Run: headless pygame with SDL's dummy video driver; simulated clock (each Clock.tick advances the game by its frame time, no real sleeping); random seed 0; keys injected as events and as key.get_pressed() state; no mouse input.
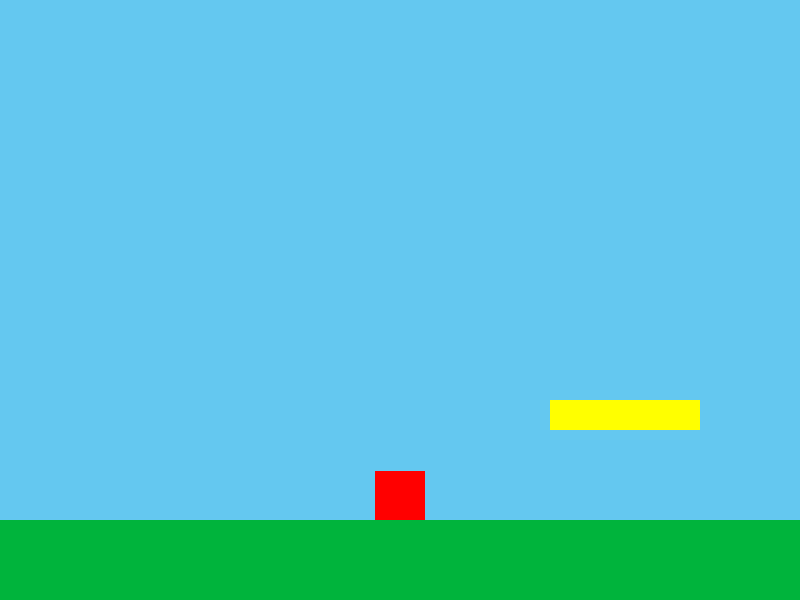
Frame 1 of 4 · flips 1–60 · no input
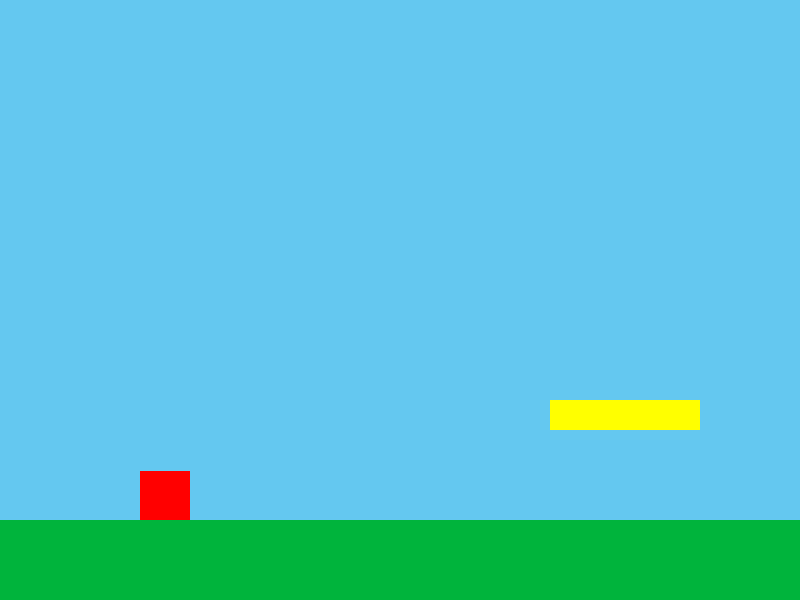
Frame 2 of 4 · flips 61–180 · tapped SPACE, RETURN · held RIGHT (→), D
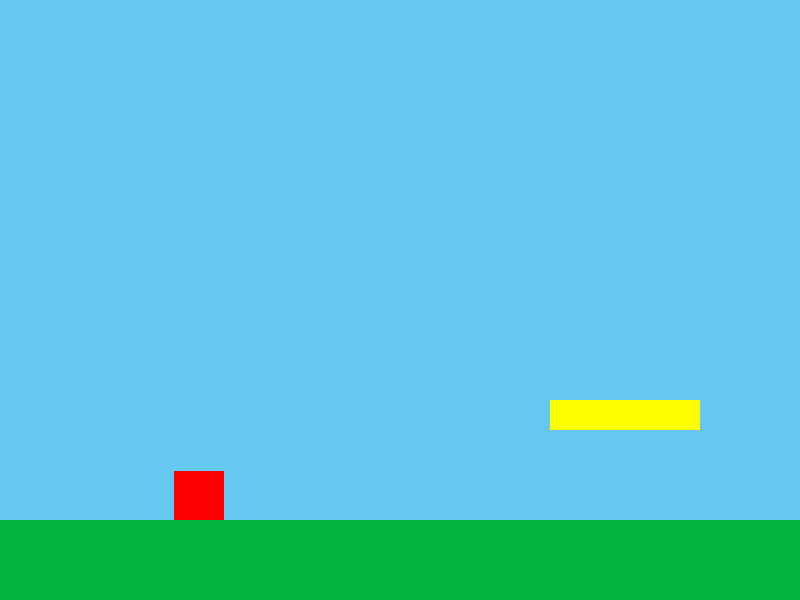
Frame 3 of 4 · flips 181–300 · held DOWN (↓), S
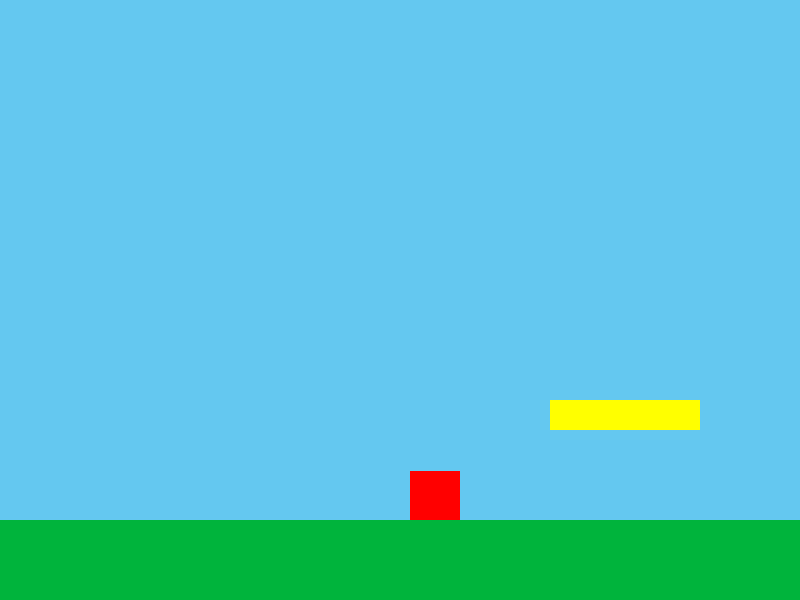
Frame 4 of 4 · flips 301–420 · held LEFT (←), A, UP (↑), W

The pygame program that drew these frames:

import pygame
pygame.init()

FPS = 60
FRICTION = -0.12
ACCELERATION_RATE = 0.6
SKY_COLOR = (100, 200, 240)
PLAYER_COLOR = (255, 0, 0)
GROUND_COLOR = (0, 180, 60)
PLATFORM_COLOR = (255, 255, 0)

screen = pygame.display.set_mode((800, 600), pygame.NOFRAME)
window = screen.get_rect()
clock = pygame.time.Clock()

class Player(pygame.sprite.Sprite):
    def __init__(self, color, x, y, width, height):
        super().__init__()
        self.image = pygame.Surface([width, height])
        self.image.fill(color)
        self.rect = self.image.get_rect(midbottom=(x, y))
        self.position = pygame.Vector2(*self.rect.midbottom)
        self.velocity = pygame.Vector2(0, 0)
        self.acceleration = pygame.Vector2(0, 0)

    def move(self):
        '''move the sprite'''
        self.acceleration = pygame.Vector2(0, 0.5)
        keys = pygame.key.get_pressed()
        if keys[pygame.K_LEFT]:
            self.acceleration.x = -ACCELERATION_RATE
        if keys[pygame.K_RIGHT]:
            self.acceleration.x = ACCELERATION_RATE

        self.acceleration.x += self.velocity.x * FRICTION
        self.velocity += self.acceleration
        self.position += self.velocity + 0.5 * self.acceleration

        if self.position.x < 0:
            self.position.x = window.width
        if self.position.x > window.width:
            self.position.x = 0
    
    def jump(self):
        '''control jumping'''
        if pygame.sprite.spritecollide(self, obstacles, False):
            self.velocity.y = -15

    def update(self):
        '''move the sprite then check for collitions'''
        self.move()
        
        hits = pygame.sprite.spritecollide(self, obstacles, False)
        if self.velocity.y > 0:
            if hits:
                self.velocity.y = 0
                self.position.y = hits[0].rect.top + 1

        self.rect.midbottom = self.position
                

class Obstacle(pygame.sprite.Sprite):
    def __init__(self, color, x, y, width, height):
        super().__init__()
        self.image = pygame.Surface([width, height])
        self.image.fill(color)
        self.rect = self.image.get_rect()
        self.rect.x = x
        self.rect.y = y
        
all_sprites = pygame.sprite.RenderUpdates()
obstacles = pygame.sprite.RenderUpdates()

player1 = Player(PLAYER_COLOR, window.centerx, window.centery, 50, 50)
player1.add(all_sprites)

ground = Obstacle(GROUND_COLOR, 0, window.height - 80, window.width, 80)
ground.add(all_sprites, obstacles)

platform = Obstacle(PLATFORM_COLOR, window.width - 250, window.height - 200, 150, 30)
platform.add(all_sprites, obstacles)


while True:
    for event in pygame.event.get():
        if event.type == pygame.QUIT:
            pygame.quit()
            quit()
        if event.type == pygame.KEYDOWN:
            if event.key == pygame.K_ESCAPE:
                pygame.quit()
                quit()
            if event.key == pygame.K_SPACE:
                player1.jump()

                
    all_sprites.update()
    screen.fill(SKY_COLOR)
    all_sprites.draw(screen)
    pygame.display.update()
    clock.tick(FPS)
